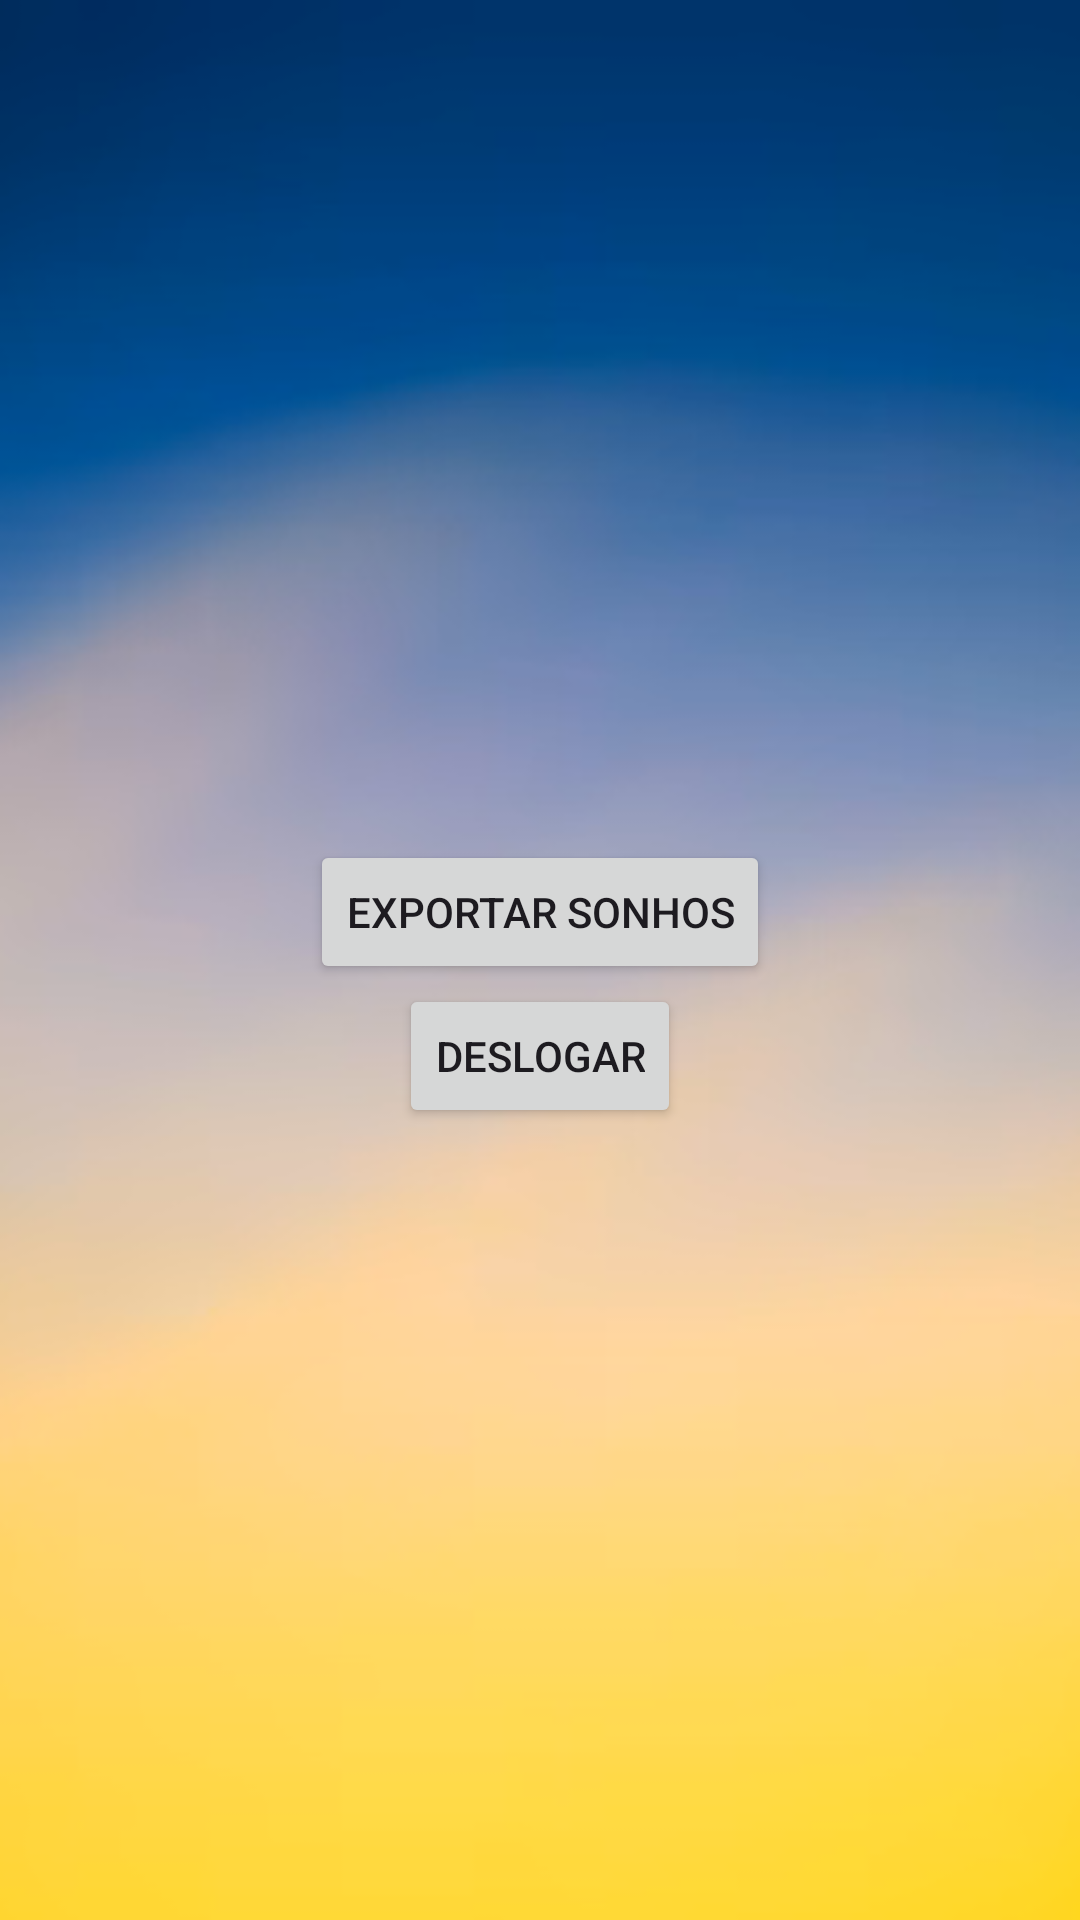

The Android layout XML behind this screen, and the referenced resources:
<!-- AndroidManifest.xml: application theme Theme.EcosDaCama -->
<!-- res/layout/activity_perfil.xml -->
<?xml version="1.0" encoding="utf-8"?>
<LinearLayout xmlns:android="http://schemas.android.com/apk/res/android"
    android:layout_width="match_parent"
    android:layout_height="match_parent"
    android:gravity="center"
    android:orientation="vertical"
    android:padding="24dp"
    android:background="@drawable/fundo2"
    >

    <Button
        android:id="@+id/btnExportarSonhos"
        android:layout_width="wrap_content"
        android:layout_height="wrap_content"
        android:text="Exportar Sonhos"
        android:layout_marginTop="16dp"
        android:layout_gravity="center_horizontal"/>

    <Button
        android:id="@+id/btnLogout"
        android:layout_width="wrap_content"
        android:layout_height="wrap_content"
        android:text="Deslogar" />
</LinearLayout>
<!-- resources referenced by this layout -->
<resources>
  <!-- drawable fundo2: png bitmap (drawable, 66681 bytes) -->
  <style name="Theme.EcosDaCama" parent="Base.Theme.EcosDaCama" />
  <style name="Base.Theme.EcosDaCama" parent="Theme.Material3.DayNight.NoActionBar">
          
          
      </style>
</resources>
